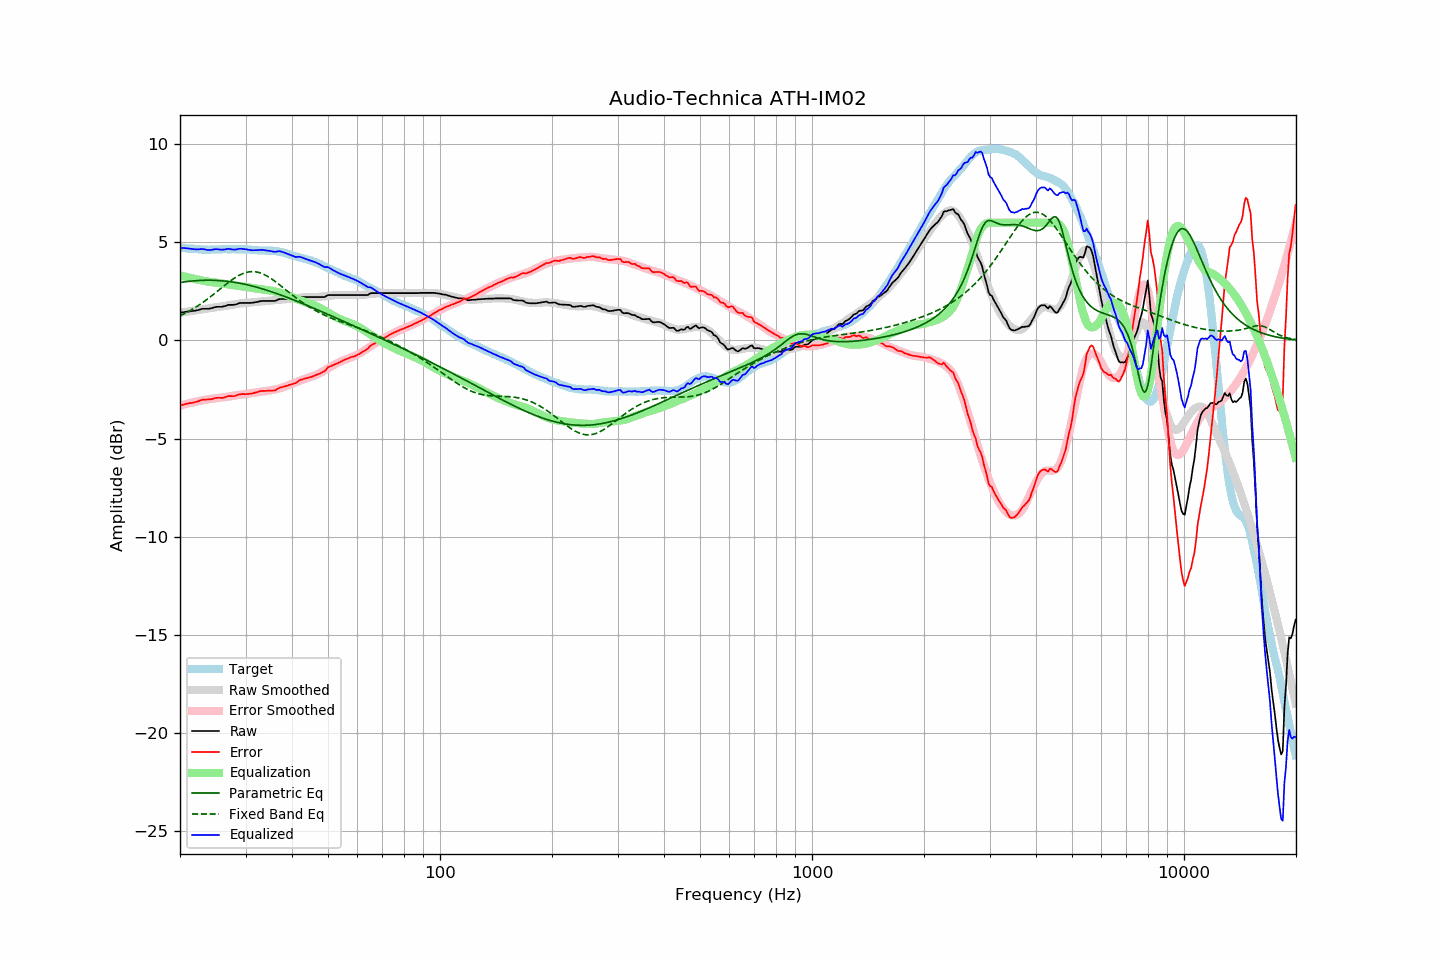

The table this chart was drawn from, first rows:
frequency, raw, error, smoothed, error_smoothed, equalization, parametric_eq, fixed_band_eq, equalized_raw, equalized_smoothed, target
20.00, 1.41, -3.31, 1.41, -3.32, 3.32, 2.95, 1.26, 4.73, 4.73, 4.72
20.20, 1.42, -3.29, 1.42, -3.30, 3.30, 2.96, 1.29, 4.72, 4.72, 4.71
20.40, 1.43, -3.27, 1.43, -3.27, 3.27, 2.98, 1.33, 4.71, 4.71, 4.70
20.61, 1.45, -3.25, 1.45, -3.25, 3.25, 2.99, 1.38, 4.70, 4.70, 4.70
20.81, 1.46, -3.22, 1.46, -3.23, 3.23, 3.00, 1.42, 4.69, 4.69, 4.68
21.02, 1.47, -3.21, 1.47, -3.21, 3.21, 3.01, 1.46, 4.68, 4.68, 4.68
21.23, 1.48, -3.19, 1.48, -3.19, 3.19, 3.02, 1.51, 4.67, 4.67, 4.67
21.44, 1.49, -3.19, 1.50, -3.17, 3.17, 3.03, 1.56, 4.66, 4.67, 4.68
21.66, 1.50, -3.17, 1.51, -3.15, 3.15, 3.03, 1.61, 4.65, 4.66, 4.67
21.87, 1.51, -3.15, 1.52, -3.13, 3.13, 3.04, 1.65, 4.65, 4.66, 4.66
22.09, 1.52, -3.13, 1.53, -3.12, 3.12, 3.05, 1.71, 4.64, 4.65, 4.65
22.31, 1.54, -3.11, 1.55, -3.10, 3.10, 3.05, 1.76, 4.64, 4.65, 4.65
22.54, 1.56, -3.08, 1.56, -3.08, 3.08, 3.06, 1.81, 4.64, 4.64, 4.64
22.76, 1.59, -3.05, 1.57, -3.07, 3.07, 3.06, 1.87, 4.66, 4.64, 4.64
22.99, 1.61, -3.02, 1.59, -3.05, 3.05, 3.06, 1.93, 4.66, 4.63, 4.63
23.22, 1.61, -3.01, 1.60, -3.03, 3.03, 3.07, 1.98, 4.64, 4.63, 4.62
23.45, 1.61, -3.02, 1.61, -3.01, 3.01, 3.07, 2.04, 4.63, 4.63, 4.63
23.69, 1.61, -3.01, 1.63, -3.00, 3.00, 3.07, 2.10, 4.61, 4.63, 4.62
23.92, 1.61, -3.00, 1.64, -2.99, 2.99, 3.07, 2.17, 4.60, 4.62, 4.62
24.16, 1.63, -2.99, 1.65, -2.98, 2.98, 3.07, 2.23, 4.61, 4.63, 4.63
24.40, 1.65, -2.98, 1.66, -2.97, 2.97, 3.07, 2.29, 4.62, 4.63, 4.64
24.65, 1.68, -2.95, 1.67, -2.96, 2.96, 3.06, 2.36, 4.64, 4.63, 4.63
24.89, 1.70, -2.93, 1.68, -2.95, 2.95, 3.06, 2.42, 4.65, 4.63, 4.63
25.14, 1.71, -2.92, 1.70, -2.94, 2.94, 3.06, 2.49, 4.65, 4.63, 4.63
25.39, 1.71, -2.92, 1.71, -2.93, 2.93, 3.05, 2.56, 4.64, 4.64, 4.63
25.65, 1.71, -2.92, 1.72, -2.92, 2.92, 3.05, 2.62, 4.63, 4.64, 4.63
25.91, 1.71, -2.93, 1.73, -2.91, 2.91, 3.04, 2.69, 4.62, 4.64, 4.64
26.16, 1.73, -2.92, 1.75, -2.90, 2.90, 3.03, 2.76, 4.63, 4.64, 4.65
26.43, 1.75, -2.90, 1.76, -2.88, 2.88, 3.02, 2.82, 4.64, 4.64, 4.65
26.69, 1.78, -2.87, 1.77, -2.87, 2.87, 3.01, 2.89, 4.65, 4.65, 4.65
26.96, 1.81, -2.83, 1.79, -2.86, 2.86, 3.00, 2.95, 4.67, 4.65, 4.65
27.23, 1.81, -2.83, 1.80, -2.84, 2.84, 2.99, 3.01, 4.66, 4.65, 4.65
27.50, 1.81, -2.83, 1.82, -2.83, 2.83, 2.98, 3.07, 4.64, 4.65, 4.64
27.77, 1.81, -2.84, 1.83, -2.82, 2.82, 2.97, 3.13, 4.63, 4.65, 4.65
28.05, 1.82, -2.83, 1.84, -2.81, 2.81, 2.96, 3.18, 4.63, 4.65, 4.65
28.33, 1.84, -2.80, 1.86, -2.79, 2.79, 2.94, 3.23, 4.63, 4.65, 4.64
28.62, 1.87, -2.77, 1.87, -2.78, 2.78, 2.93, 3.28, 4.65, 4.65, 4.64
28.90, 1.90, -2.75, 1.88, -2.77, 2.77, 2.92, 3.33, 4.67, 4.65, 4.65
29.19, 1.91, -2.73, 1.89, -2.76, 2.76, 2.90, 3.37, 4.67, 4.65, 4.65
29.48, 1.91, -2.73, 1.89, -2.75, 2.75, 2.88, 3.40, 4.66, 4.64, 4.65
29.78, 1.91, -2.73, 1.90, -2.74, 2.74, 2.87, 3.43, 4.65, 4.64, 4.64
30.08, 1.91, -2.74, 1.91, -2.73, 2.73, 2.85, 3.46, 4.64, 4.64, 4.65
30.38, 1.91, -2.73, 1.92, -2.72, 2.72, 2.83, 3.48, 4.63, 4.63, 4.64
30.68, 1.91, -2.72, 1.93, -2.70, 2.70, 2.81, 3.50, 4.61, 4.63, 4.63
30.99, 1.91, -2.71, 1.94, -2.69, 2.69, 2.79, 3.50, 4.60, 4.62, 4.63
31.30, 1.92, -2.69, 1.94, -2.67, 2.67, 2.77, 3.51, 4.60, 4.62, 4.62
31.61, 1.93, -2.68, 1.95, -2.66, 2.66, 2.75, 3.51, 4.59, 4.61, 4.61
31.93, 1.95, -2.65, 1.96, -2.65, 2.65, 2.73, 3.50, 4.60, 4.61, 4.60
32.24, 1.96, -2.64, 1.97, -2.64, 2.64, 2.70, 3.48, 4.60, 4.60, 4.60
32.57, 1.98, -2.60, 1.97, -2.62, 2.62, 2.68, 3.46, 4.61, 4.60, 4.59
32.89, 2.00, -2.58, 1.98, -2.61, 2.61, 2.66, 3.44, 4.62, 4.59, 4.58
33.22, 2.01, -2.57, 1.98, -2.60, 2.60, 2.63, 3.41, 4.62, 4.59, 4.58
33.55, 2.01, -2.57, 1.99, -2.59, 2.59, 2.61, 3.37, 4.60, 4.58, 4.58
33.89, 2.01, -2.57, 2.00, -2.58, 2.58, 2.58, 3.33, 4.59, 4.58, 4.59
34.23, 2.01, -2.56, 2.01, -2.57, 2.57, 2.56, 3.29, 4.58, 4.58, 4.57
34.57, 2.01, -2.56, 2.02, -2.56, 2.56, 2.53, 3.24, 4.57, 4.58, 4.57
34.92, 2.01, -2.56, 2.03, -2.54, 2.54, 2.51, 3.19, 4.56, 4.57, 4.57
35.27, 2.01, -2.56, 2.03, -2.53, 2.53, 2.48, 3.13, 4.54, 4.57, 4.58
35.62, 2.01, -2.55, 2.04, -2.52, 2.52, 2.45, 3.08, 4.53, 4.56, 4.56
35.97, 2.01, -2.55, 2.05, -2.50, 2.50, 2.42, 3.02, 4.51, 4.55, 4.56
... 635 more rows
